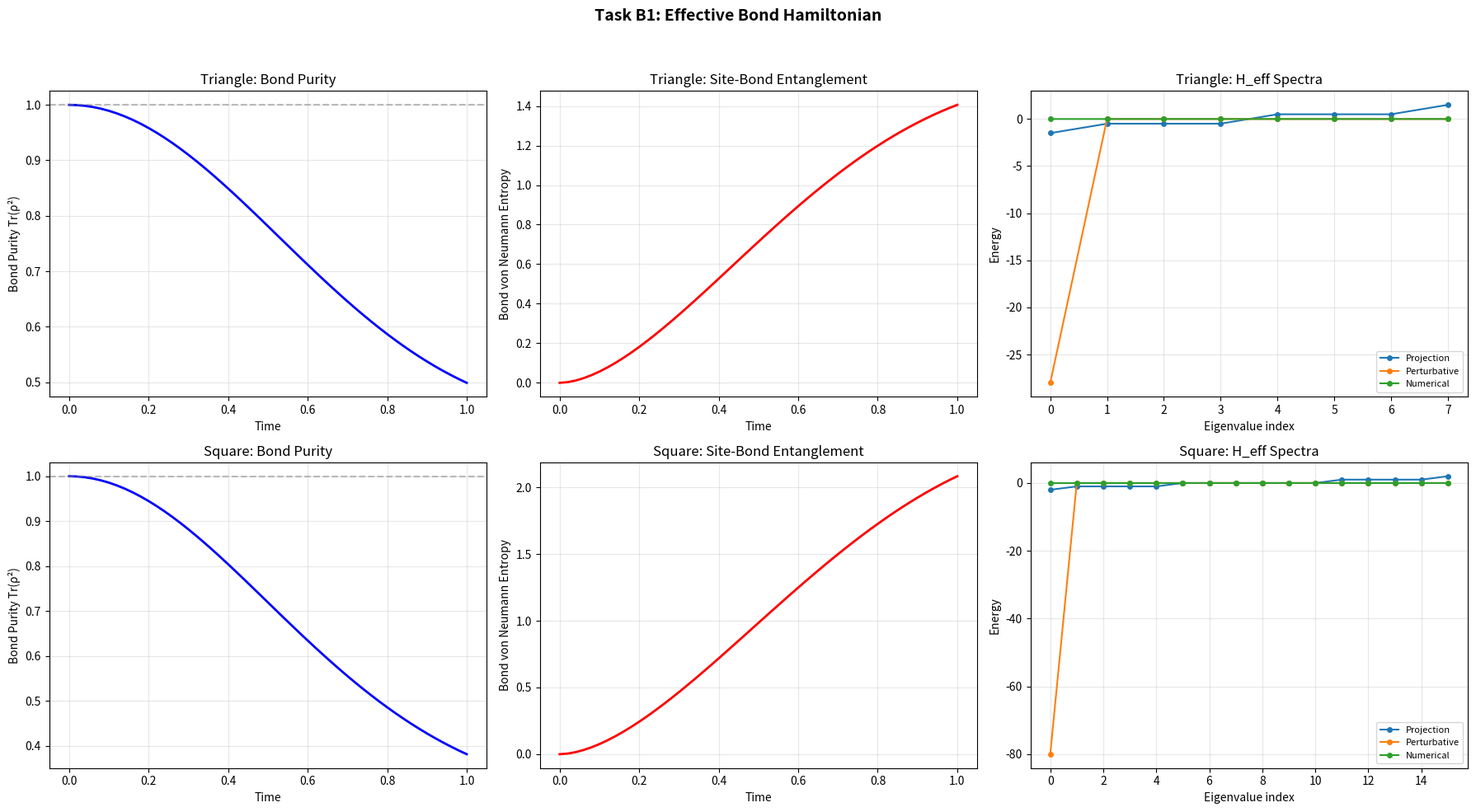

The matplotlib source for this figure: (Note: this script raises an exception after producing the figure.)
"""
Task B1: Effective Bond Hamiltonian
====================================

Goal: Derive the Hamiltonian governing bond-only dynamics by
tracing out site degrees of freedom.

Key physics question: When two bonds share a site, the site 
mediates an effective bond-bond interaction. Do these mediated
interactions produce PLAQUETTE TERMS (products around closed loops)?

If yes → lattice gauge theory action emerges from echo dynamics.

Method:
1. Build full H on a small lattice (sites + bonds)
2. Project onto a reference site state sector
3. Use 2nd-order perturbation theory for effective bond-bond couplings
4. Also: direct numerical evolution approach
5. Decompose H_eff into local terms and check for plaquette structure
"""

import numpy as np
from scipy.linalg import expm, logm
from itertools import product as iprod
import matplotlib.pyplot as plt

np.set_printoptions(precision=6, suppress=True, linewidth=120)


# ============================================================
# Lattice infrastructure (streamlined from echo_model_v2)
# ============================================================

class EchoLattice:
    """
    Quantum lattice with sites on vertices and bonds on edges.
    Handles Hilbert space bookkeeping and operator embedding.
    """
    
    def __init__(self, n_sites, edges, d_B=2):
        self.n_sites = n_sites
        self.edges = edges
        self.n_bonds = len(edges)
        self.d_B = d_B
        
        # Adjacency
        self.neighbors = {i: [] for i in range(n_sites)}
        self.edge_index = {}
        for idx, (i, j) in enumerate(edges):
            self.neighbors[i].append(j)
            self.neighbors[j].append(i)
            self.edge_index[(i, j)] = idx
            self.edge_index[(j, i)] = idx
        
        # Dimensions: [site_0, site_1, ..., bond_0, bond_1, ...]
        self.d_site = 2
        self.dims = [self.d_site] * n_sites + [d_B] * self.n_bonds
        self.n_subsystems = len(self.dims)
        self.total_dim = int(np.prod(self.dims))
        
        # Precompute strides for fast index manipulation
        self.strides = np.ones(self.n_subsystems, dtype=int)
        for k in range(self.n_subsystems - 2, -1, -1):
            self.strides[k] = self.strides[k + 1] * self.dims[k + 1]
        
        # Subsystem indices
        self.site_idx = list(range(n_sites))
        self.bond_idx = list(range(n_sites, n_sites + self.n_bonds))
        
        # Dimensions of site and bond sectors
        self.d_sites_total = 2**n_sites
        self.d_bonds_total = d_B**self.n_bonds
        
        print(f"Lattice: {n_sites} sites, {self.n_bonds} bonds (d_B={d_B})")
        print(f"  Site space: {self.d_sites_total}, Bond space: {self.d_bonds_total}")
        print(f"  Total: {self.total_dim}")
    
    def _flat_index(self, config):
        """Convert subsystem configuration tuple to flat index."""
        return sum(c * s for c, s in zip(config, self.strides))
    
    def _embed_operator(self, op, subsystem_indices):
        """Embed a local operator into the full Hilbert space."""
        D = self.total_dim
        n = self.n_subsystems
        
        d_local = int(np.prod([self.dims[i] for i in subsystem_indices]))
        other_indices = [i for i in range(n) if i not in subsystem_indices]
        
        full_op = np.zeros((D, D), dtype=complex)
        
        local_dims = [self.dims[i] for i in subsystem_indices]
        other_dims = [self.dims[i] for i in other_indices]
        
        for other_config in iprod(*[range(d) for d in other_dims]):
            for local_bra in iprod(*[range(d) for d in local_dims]):
                for local_ket in iprod(*[range(d) for d in local_dims]):
                    flat_bra = 0
                    flat_ket = 0
                    for k, idx in enumerate(subsystem_indices):
                        flat_bra += local_bra[k] * self.strides[idx]
                        flat_ket += local_ket[k] * self.strides[idx]
                    for k, idx in enumerate(other_indices):
                        flat_bra += other_config[k] * self.strides[idx]
                        flat_ket += other_config[k] * self.strides[idx]
                    
                    local_flat_bra = 0
                    local_flat_ket = 0
                    local_stride = 1
                    for k in range(len(subsystem_indices) - 1, -1, -1):
                        local_flat_bra += local_bra[k] * local_stride
                        local_flat_ket += local_ket[k] * local_stride
                        local_stride *= local_dims[k]
                    
                    full_op[flat_bra, flat_ket] += op[local_flat_bra, local_flat_ket]
        
        return full_op
    
    def build_edge_hamiltonian(self, site_a, site_b, coupling=1.0):
        """
        Build the transmission Hamiltonian for edge (site_a, site_b).
        Acts on site_a ⊗ bond_{ab} ⊗ site_b in full space.
        """
        d_B = self.d_B
        bond_num = self.edge_index[(site_a, site_b)]
        
        sx = np.array([[0, 1], [1, 0]], dtype=complex)
        sy = np.array([[0, -1j], [1j, 0]], dtype=complex)
        sz = np.array([[1, 0], [0, -1]], dtype=complex)
        
        # Bond operators (spin-(d_B-1)/2)
        if d_B == 2:
            Bx, By, Bz = sx.copy(), sy.copy(), sz.copy()
        else:
            s = (d_B - 1) / 2.0
            Bx = np.zeros((d_B, d_B), dtype=complex)
            By = np.zeros((d_B, d_B), dtype=complex)
            Bz = np.zeros((d_B, d_B), dtype=complex)
            for m_idx in range(d_B):
                m = s - m_idx
                if m_idx + 1 < d_B:
                    mp = m - 1
                    coeff = np.sqrt(s*(s+1) - m*mp) * 0.5
                    Bx[m_idx, m_idx+1] = coeff
                    Bx[m_idx+1, m_idx] = coeff
                    By[m_idx, m_idx+1] = -1j * coeff
                    By[m_idx+1, m_idx] = 1j * coeff
                Bz[m_idx, m_idx] = m
        
        # H = σ_x⊗B_x⊗σ_x + σ_y⊗B_y⊗σ_y + σ_z⊗B_z⊗σ_z
        d_local = 2 * d_B * 2
        H_local = (np.kron(np.kron(sx, Bx), sx) +
                   np.kron(np.kron(sy, By), sy) +
                   np.kron(np.kron(sz, Bz), sz))
        
        H_local *= coupling
        
        subsystems = [site_a, self.n_sites + bond_num, site_b]
        return self._embed_operator(H_local, subsystems)
    
    def build_full_hamiltonian(self, coupling=1.0):
        """Sum of edge Hamiltonians over all edges."""
        H = np.zeros((self.total_dim, self.total_dim), dtype=complex)
        for (i, j) in self.edges:
            H += self.build_edge_hamiltonian(i, j, coupling)
        return H
    
    def partial_trace_sites(self, rho_full):
        """
        Trace out ALL site degrees of freedom, leaving bond-only density matrix.
        rho_full: full density matrix (total_dim × total_dim)
        Returns: bond density matrix (d_bonds_total × d_bonds_total)
        """
        d_s = self.d_sites_total
        d_b = self.d_bonds_total
        
        # Reshape: the full space is organized as sites ⊗ bonds
        # We need to carefully handle the index ordering
        # Our convention: dims = [site_0, ..., site_{N-1}, bond_0, ..., bond_{M-1}]
        # So the natural tensor product IS sites_first ⊗ bonds
        
        # Reshape to (d_sites, d_bonds, d_sites, d_bonds)
        rho_tensor = rho_full.reshape(d_s, d_b, d_s, d_b)
        
        # Trace over sites: sum over site indices
        rho_bonds = np.trace(rho_tensor, axis1=0, axis2=2)
        
        return rho_bonds
    
    def partial_trace_bonds(self, rho_full):
        """Trace out bonds, leaving site-only density matrix."""
        d_s = self.d_sites_total
        d_b = self.d_bonds_total
        rho_tensor = rho_full.reshape(d_s, d_b, d_s, d_b)
        rho_sites = np.einsum('ibjb->ij', rho_tensor)
        return rho_sites
    
    def project_sites(self, operator, site_state):
        """
        Project a full-space operator onto a fixed site state.
        |ψ_sites⟩⟨ψ_sites| ⊗ I_bonds  ·  O  ·  |ψ_sites⟩⟨ψ_sites| ⊗ I_bonds
        
        Returns: d_bonds × d_bonds operator on bond space alone.
        """
        d_s = self.d_sites_total
        d_b = self.d_bonds_total
        
        # site_state should be a d_sites_total vector
        assert len(site_state) == d_s
        
        # Reshape operator
        O_tensor = operator.reshape(d_s, d_b, d_s, d_b)
        
        # Project: H_eff[b1, b2] = Σ_{s1,s2} ψ*_{s1} O[s1,b1,s2,b2] ψ_{s2}
        H_eff = np.einsum('i,iajb,j->ab', site_state.conj(), O_tensor, site_state)
        
        return H_eff


# ============================================================
# Pauli basis decomposition for bond operators
# ============================================================

def pauli_basis(n_qubits):
    """Generate the n-qubit Pauli basis."""
    I = np.eye(2, dtype=complex)
    sx = np.array([[0, 1], [1, 0]], dtype=complex)
    sy = np.array([[0, -1j], [1j, 0]], dtype=complex)
    sz = np.array([[1, 0], [0, -1]], dtype=complex)
    single = [I, sx, sy, sz]
    labels_single = ['I', 'X', 'Y', 'Z']
    
    basis = []
    labels = []
    for indices in iprod(range(4), repeat=n_qubits):
        op = single[indices[0]]
        lab = labels_single[indices[0]]
        for k in range(1, n_qubits):
            op = np.kron(op, single[indices[k]])
            lab += labels_single[indices[k]]
        basis.append(op)
        labels.append(lab)
    
    return basis, labels


def decompose_in_pauli(H, n_qubits):
    """Decompose operator in Pauli basis. Returns {label: coefficient}."""
    basis, labels = pauli_basis(n_qubits)
    d = 2**n_qubits
    coeffs = {}
    for op, lab in zip(basis, labels):
        c = np.trace(H @ op) / d
        if abs(c) > 1e-10:
            coeffs[lab] = c
    return coeffs


def hamming_weight(label):
    """Count non-identity factors in a Pauli string."""
    return sum(1 for c in label if c != 'I')


# ============================================================
# Generalized basis decomposition for d_B > 2
# ============================================================

def gell_mann_basis(d):
    """Generalized Gell-Mann matrices for su(d), plus identity."""
    basis = [np.eye(d, dtype=complex)]  # Identity
    labels = ['I']
    
    # Symmetric off-diagonal
    for j in range(d):
        for k in range(j+1, d):
            M = np.zeros((d, d), dtype=complex)
            M[j, k] = 1
            M[k, j] = 1
            basis.append(M)
            labels.append(f'S{j}{k}')
    
    # Antisymmetric off-diagonal
    for j in range(d):
        for k in range(j+1, d):
            M = np.zeros((d, d), dtype=complex)
            M[j, k] = -1j
            M[k, j] = 1j
            basis.append(M)
            labels.append(f'A{j}{k}')
    
    # Diagonal
    for l in range(1, d):
        M = np.zeros((d, d), dtype=complex)
        for j in range(l):
            M[j, j] = 1
        M[l, l] = -l
        M *= np.sqrt(2.0 / (l * (l + 1)))
        basis.append(M)
        labels.append(f'D{l}')
    
    return basis, labels


def decompose_bond_operator(H_bonds, d_B, n_bonds):
    """
    Decompose a bond-space operator into tensor products of 
    single-bond operators.
    """
    if d_B == 2:
        return decompose_in_pauli(H_bonds, n_bonds)
    
    # For d_B > 2, use generalized Gell-Mann basis on each bond
    single_basis, single_labels = gell_mann_basis(d_B)
    d_total = d_B**n_bonds
    
    coeffs = {}
    for indices in iprod(range(len(single_basis)), repeat=n_bonds):
        op = single_basis[indices[0]]
        lab = single_labels[indices[0]]
        for k in range(1, n_bonds):
            op = np.kron(op, single_basis[indices[k]])
            lab += '⊗' + single_labels[indices[k]]
        
        c = np.trace(H_bonds @ op) / d_total
        if abs(c) > 1e-10:
            coeffs[lab] = c
    
    return coeffs


def operator_locality(label, separator='⊗'):
    """Count how many factors are non-identity."""
    if separator in label:
        parts = label.split(separator)
    else:
        parts = list(label)
    return sum(1 for p in parts if p != 'I')


# ============================================================
# METHOD 1: Direct projection onto site ground state
# ============================================================

def method_projection(lattice, coupling=0.5):
    """
    Project the full Hamiltonian onto a fixed site sector.
    
    H_eff = ⟨ψ_sites| H |ψ_sites⟩  (operator on bond space)
    
    This is zeroth-order: just the "classical" bond Hamiltonian
    for fixed site configuration.
    """
    print(f"\n{'='*60}")
    print(f"METHOD 1: Direct Projection (zeroth order)")
    print(f"{'='*60}")
    
    H_full = lattice.build_full_hamiltonian(coupling)
    
    # Try several site reference states
    d_s = lattice.d_sites_total
    
    results = {}
    
    # All-zero state
    psi_0 = np.zeros(d_s, dtype=complex)
    psi_0[0] = 1.0
    H_eff_0 = lattice.project_sites(H_full, psi_0)
    results['|00...0⟩'] = H_eff_0
    
    # All-one state  
    psi_1 = np.zeros(d_s, dtype=complex)
    psi_1[-1] = 1.0
    H_eff_1 = lattice.project_sites(H_full, psi_1)
    results['|11...1⟩'] = H_eff_1
    
    # Equal superposition
    psi_plus = np.ones(d_s, dtype=complex) / np.sqrt(d_s)
    H_eff_plus = lattice.project_sites(H_full, psi_plus)
    results['|+...+⟩'] = H_eff_plus
    
    # Random state
    np.random.seed(42)
    psi_rand = np.random.randn(d_s) + 1j * np.random.randn(d_s)
    psi_rand /= np.linalg.norm(psi_rand)
    H_eff_rand = lattice.project_sites(H_full, psi_rand)
    results['random'] = H_eff_rand
    
    for name, H_eff in results.items():
        print(f"\n  Site state: {name}")
        print(f"  H_eff norm: {np.linalg.norm(H_eff):.6f}")
        print(f"  H_eff is Hermitian: {np.allclose(H_eff, H_eff.conj().T)}")
        
        # Spectrum
        evals = np.linalg.eigvalsh(H_eff)
        print(f"  Spectrum: [{evals[0]:.4f}, ..., {evals[-1]:.4f}]")
        print(f"  Bandwidth: {evals[-1] - evals[0]:.4f}")
    
    return results


# ============================================================
# METHOD 2: Second-order perturbation theory (Schrieffer-Wolff)
# ============================================================

def method_perturbative(lattice, coupling=0.5):
    """
    Treat site-bond coupling as perturbation.
    
    H = H_0 + V where:
    H_0 = 0 (or site-only terms)
    V = Σ_edges H_{site_a, bond, site_b}  (the coupling)
    
    Second-order effective Hamiltonian on bonds:
    H_eff^(2) = P V Q (E_0 - Q H_0 Q)^{-1} Q V P
    
    where P projects onto reference site state, Q = 1-P.
    
    This generates BOND-BOND interactions mediated by virtual 
    site excitations — exactly the mechanism for plaquette terms.
    """
    print(f"\n{'='*60}")
    print(f"METHOD 2: Second-Order Perturbation Theory")
    print(f"{'='*60}")
    
    d_s = lattice.d_sites_total
    d_b = lattice.d_bonds_total
    D = lattice.total_dim
    
    # Reference site state: all zeros
    psi_sites = np.zeros(d_s, dtype=complex)
    psi_sites[0] = 1.0
    
    # Build projectors
    # P = |ψ_sites⟩⟨ψ_sites| ⊗ I_bonds
    # In matrix form over full space:
    P = np.zeros((D, D), dtype=complex)
    for b1 in range(d_b):
        for b2 in range(d_b):
            row = 0 * d_b + b1  # site index 0 (|00...0⟩)
            col = 0 * d_b + b2
            P[row, col] = 1.0  # Note: psi_sites[0]=1, rest=0
    
    Q = np.eye(D, dtype=complex) - P
    
    # Build full Hamiltonian
    H_full = lattice.build_full_hamiltonian(coupling)
    
    # Zeroth order: H_0 = 0 (no on-site energy for simplicity)
    # So (E_0 - Q H_0 Q)^{-1} = just need to handle the energy denominators
    
    # For H_0 = 0, the resolvent is ill-defined (all energies degenerate)
    # Instead, use a small site energy to break degeneracy
    
    # Add a site field: H_0 = Δ Σ_i σ_z^(i) on sites
    Delta = 2.0  # energy gap for site excitations
    H_site = np.zeros((D, D), dtype=complex)
    sz = np.array([[1, 0], [0, -1]], dtype=complex)
    for i in range(lattice.n_sites):
        H_site += Delta * lattice._embed_operator(sz, [i])
    
    # Now H = H_0 + V where H_0 = H_site, V = H_full (the coupling)
    # E_0 = ground state energy of H_0 in site sector = -N*Delta (all spins up = |0⟩)
    E_0 = -lattice.n_sites * Delta
    
    # Q H_0 Q
    QH0Q = Q @ H_site @ Q
    
    # Resolvent: (E_0 - Q H_0 Q)^{-1} restricted to Q subspace
    # Add small regularization
    reg = 1e-10
    resolvent_matrix = E_0 * Q - QH0Q
    # Only invert in Q subspace
    evals_r, evecs_r = np.linalg.eigh(resolvent_matrix)
    # Zero eigenvalues correspond to P subspace — skip those
    resolvent = np.zeros((D, D), dtype=complex)
    for i in range(D):
        if abs(evals_r[i]) > reg:
            resolvent += (1.0 / evals_r[i]) * np.outer(evecs_r[:, i], evecs_r[:, i].conj())
    
    # V = coupling Hamiltonian
    V = H_full
    
    # First order: H_eff^(1) = P V P (projected on bonds)
    H_eff_1_full = P @ V @ P
    # Extract bond-only part
    H_eff_1 = H_eff_1_full[:d_b, :d_b]  # top-left block (site=|0...0⟩)
    
    # Second order: H_eff^(2) = P V Q resolvent Q V P
    QVP = Q @ V @ P
    H_eff_2_full = P @ V @ resolvent @ V @ P
    H_eff_2 = H_eff_2_full[:d_b, :d_b]
    
    # Make Hermitian (numerical noise)
    H_eff_1 = (H_eff_1 + H_eff_1.conj().T) / 2.0
    H_eff_2 = (H_eff_2 + H_eff_2.conj().T) / 2.0
    
    print(f"\n  First-order H_eff norm: {np.linalg.norm(H_eff_1):.6f}")
    print(f"  Second-order H_eff norm: {np.linalg.norm(H_eff_2):.6f}")
    
    H_eff_total = H_eff_1 + H_eff_2
    print(f"  Total (1st+2nd) norm: {np.linalg.norm(H_eff_total):.6f}")
    
    return H_eff_1, H_eff_2, H_eff_total


# ============================================================
# METHOD 3: Numerical evolution + bond state tomography
# ============================================================

def method_numerical_evolution(lattice, coupling=0.5, t_max=2.0, n_steps=20):
    """
    Evolve the full system, trace out sites at each step, 
    and extract the effective bond dynamics.
    
    If bonds evolve under some H_eff, then:
    ρ_bonds(t) = e^{-iH_eff t} ρ_bonds(0) e^{iH_eff t}
    
    We can extract H_eff by fitting the short-time evolution.
    """
    print(f"\n{'='*60}")
    print(f"METHOD 3: Numerical Evolution + Tomography")
    print(f"{'='*60}")
    
    H_full = lattice.build_full_hamiltonian(coupling)
    d_b = lattice.d_bonds_total
    
    # Initial state: sites in |0...0⟩, bonds in a known state
    # Use several initial bond states to overdetermine H_eff
    
    dt = t_max / n_steps
    U_dt = expm(-1j * dt * H_full)
    
    # Strategy: for small dt, 
    # ρ_bonds(dt) ≈ ρ_bonds(0) - i dt [H_eff, ρ_bonds(0)]
    # So: dρ/dt|_{t=0} = -i [H_eff, ρ_bonds(0)]
    # Given multiple initial states, we can solve for H_eff
    
    # Use computational basis states for bonds
    H_eff_estimates = []
    
    d_s = lattice.d_sites_total
    D = lattice.total_dim
    
    for bond_init_idx in range(min(d_b, 6)):  # Try several initial bond states
        # Full initial state: |0...0⟩_sites ⊗ |k⟩_bonds
        psi_init = np.zeros(D, dtype=complex)
        psi_init[0 * d_b + bond_init_idx] = 1.0  # site=|0...0⟩, bond=|k⟩
        
        # Evolve one small step
        psi_dt = U_dt @ psi_init
        
        # Get bond density matrices
        rho_0 = lattice.partial_trace_sites(np.outer(psi_init, psi_init.conj()))
        rho_dt = lattice.partial_trace_sites(np.outer(psi_dt, psi_dt.conj()))
        
        # Finite difference
        drho = (rho_dt - rho_0) / dt
        
        # drho ≈ -i[H_eff, rho_0] + dissipative terms
        # For pure bond state |k⟩⟨k|: [H_eff, |k⟩⟨k|] gives off-diagonal info
        # H_eff[m,k] for m≠k can be extracted from drho[m,k]
        
    # Better approach: use the full time series for ONE state
    # and fit with matrix logarithm
    
    print(f"\n  Evolving from |0...0⟩_sites ⊗ |0...0⟩_bonds")
    psi = np.zeros(D, dtype=complex)
    psi[0] = 1.0
    
    rho_bonds_series = []
    times = []
    for step in range(n_steps + 1):
        t = step * dt
        rho_full = np.outer(psi, psi.conj())
        rho_bonds = lattice.partial_trace_sites(rho_full)
        rho_bonds_series.append(rho_bonds)
        times.append(t)
        
        if step < n_steps:
            psi = U_dt @ psi
    
    # Check: is the bond evolution approximately unitary?
    # If so, Tr(ρ²) should stay near 1
    purities = [np.trace(rho @ rho).real for rho in rho_bonds_series]
    print(f"  Bond purity over time: {purities[0]:.4f} → {purities[-1]:.4f}")
    print(f"  (1.0 = unitary, <1 = dissipative)")
    
    # Entropies
    entropies = []
    for rho in rho_bonds_series:
        evals = np.linalg.eigvalsh(rho)
        evals = evals[evals > 1e-15]
        entropies.append(-np.sum(evals * np.log2(np.clip(evals, 1e-15, 1))))
    
    print(f"  Bond entropy: {entropies[0]:.4f} → {entropies[-1]:.4f}")
    
    # Extract effective H from short-time evolution
    # Use first few time steps where purity is still high
    rho_0 = rho_bonds_series[0]
    rho_1 = rho_bonds_series[1]
    
    # drho/dt ≈ -i[H_eff, rho_0] at t=0
    drho = (rho_1 - rho_0) / dt
    
    # For rho_0 = |0⟩⟨0| (pure state), this gives:
    # H_eff[m,0] = i * drho[m,0] for m≠0 (off-diagonal)
    # But diagonal requires more work
    
    print(f"\n  Short-time bond evolution (drho/dt at t=0):")
    print(f"  ||drho/dt|| = {np.linalg.norm(drho):.6f}")
    
    # Extract H_eff by fitting: find H such that -i[H, ρ₀] ≈ dρ/dt
    # Vectorize and solve least squares
    d = d_b
    
    # -i[H, ρ] = -i(Hρ - ρH)
    # vec(-i[H,ρ]) = -i(I⊗H - H^T⊗I) vec(ρ)
    # This is a linear equation in the entries of H
    
    # Use multiple initial states for better conditioning
    A_rows = []
    b_rows = []
    
    for bond_k in range(min(d_b, d_b)):  # All computational basis states
        psi_init = np.zeros(D, dtype=complex)
        psi_init[0 * d_b + bond_k] = 1.0
        
        psi_dt = U_dt @ psi_init
        rho_0_k = lattice.partial_trace_sites(np.outer(psi_init, psi_init.conj()))
        rho_1_k = lattice.partial_trace_sites(np.outer(psi_dt, psi_dt.conj()))
        drho_k = (rho_1_k - rho_0_k) / dt
        
        # Build the linear system for H_eff
        # drho = -i(H_eff @ rho - rho @ H_eff)
        for m in range(d):
            for n in range(d):
                row = np.zeros(d*d, dtype=complex)
                for p in range(d):
                    # H[m,p] * rho[p,n]
                    row[m*d + p] += -1j * rho_0_k[p, n]
                    # -rho[m,p] * H[p,n]
                    row[p*d + n] += 1j * rho_0_k[m, p]
                A_rows.append(row)
                b_rows.append(drho_k[m, n])
    
    A = np.array(A_rows)
    b = np.array(b_rows)
    
    # Solve least squares
    H_eff_vec, residuals, rank, sv = np.linalg.lstsq(A, b, rcond=None)
    H_eff_num = H_eff_vec.reshape(d, d)
    
    # Make Hermitian
    H_eff_num = (H_eff_num + H_eff_num.conj().T) / 2.0
    
    print(f"\n  Extracted H_eff (numerical):")
    print(f"  ||H_eff|| = {np.linalg.norm(H_eff_num):.6f}")
    print(f"  Is Hermitian: {np.allclose(H_eff_num, H_eff_num.conj().T)}")
    
    # Spectrum
    evals = np.linalg.eigvalsh(H_eff_num)
    print(f"  Spectrum: {evals}")
    
    return H_eff_num, times, purities, entropies


# ============================================================
# ANALYSIS: Decompose H_eff and look for plaquette terms
# ============================================================

def analyze_bond_hamiltonian(H_eff, lattice):
    """
    Decompose H_eff into single-bond, two-bond, and higher terms.
    Check for plaquette (loop) structure.
    """
    print(f"\n{'='*60}")
    print(f"BOND HAMILTONIAN STRUCTURE ANALYSIS")
    print(f"{'='*60}")
    
    d_B = lattice.d_B
    n_bonds = lattice.n_bonds
    
    if d_B == 2:
        coeffs = decompose_in_pauli(H_eff, n_bonds)
        
        # Organize by locality
        by_weight = {}
        for label, c in sorted(coeffs.items(), key=lambda x: -abs(x[1])):
            w = hamming_weight(label)
            if w not in by_weight:
                by_weight[w] = []
            by_weight[w].append((label, c))
        
        total_weight = sum(abs(c)**2 for c in coeffs.values())
        
        for w in sorted(by_weight.keys()):
            terms = by_weight[w]
            weight_sum = sum(abs(c)**2 for _, c in terms)
            pct = 100 * weight_sum / total_weight if total_weight > 0 else 0
            
            label_map = {0: 'Identity', 1: 'Single-bond', 2: 'Two-bond (nearest?)', 
                        3: 'Three-bond', 4: 'Four-bond (plaquette?)'}
            print(f"\n  Weight {w} ({label_map.get(w, f'{w}-body')}): "
                  f"{len(terms)} terms, {pct:.1f}% of total weight")
            
            # Show top terms
            sorted_terms = sorted(terms, key=lambda x: -abs(x[1]))
            for label, c in sorted_terms[:5]:
                # Identify which bonds are involved
                active_bonds = [i for i, ch in enumerate(label) if ch != 'I']
                bond_edges = [lattice.edges[i] for i in active_bonds] if active_bonds else []
                print(f"    {label}: {c.real:+.6f} {'+' if c.imag >= 0 else ''}{c.imag:.6f}i"
                      f"  (bonds: {active_bonds}, edges: {bond_edges})")
            if len(sorted_terms) > 5:
                print(f"    ... and {len(sorted_terms)-5} more")
        
        # Check for plaquette structure specifically
        print(f"\n  --- PLAQUETTE CHECK ---")
        check_plaquette_terms(coeffs, lattice)
    
    else:
        coeffs = decompose_bond_operator(H_eff, d_B, n_bonds)
        print(f"  Total terms: {len(coeffs)}")
        
        # Organize by locality
        by_weight = {}
        for label, c in coeffs.items():
            w = operator_locality(label)
            if w not in by_weight:
                by_weight[w] = []
            by_weight[w].append((label, c))
        
        for w in sorted(by_weight.keys()):
            terms = by_weight[w]
            print(f"\n  Weight {w}: {len(terms)} terms")
            sorted_terms = sorted(terms, key=lambda x: -abs(x[1]))
            for label, c in sorted_terms[:3]:
                print(f"    {label}: {abs(c):.6f}")
    
    return coeffs


def check_plaquette_terms(coeffs, lattice):
    """
    Check if two-bond terms connect bonds that share a vertex,
    and if higher-order terms form loops (plaquettes).
    """
    n_bonds = lattice.n_bonds
    
    # Build bond adjacency: two bonds are adjacent if they share a site
    bond_adjacent = {}
    for b1 in range(n_bonds):
        e1 = set(lattice.edges[b1])
        for b2 in range(b1+1, n_bonds):
            e2 = set(lattice.edges[b2])
            shared = e1 & e2
            if shared:
                bond_adjacent[(b1, b2)] = shared
    
    print(f"  Bond adjacency (shared sites):")
    for (b1, b2), shared in bond_adjacent.items():
        print(f"    Bond {b1} ({lattice.edges[b1]}) -- Bond {b2} ({lattice.edges[b2]})"
              f" share site(s) {shared}")
    
    # Check if two-bond terms in H_eff correspond to adjacent bonds
    two_body_terms = {lab: c for lab, c in coeffs.items() if hamming_weight(lab) == 2}
    
    n_adjacent = 0
    n_nonadjacent = 0
    for label, c in two_body_terms.items():
        active = [i for i, ch in enumerate(label) if ch != 'I']
        if len(active) == 2:
            b1, b2 = active
            if (min(b1,b2), max(b1,b2)) in bond_adjacent:
                n_adjacent += 1
            else:
                n_nonadjacent += 1
    
    print(f"\n  Two-bond terms: {n_adjacent} adjacent, {n_nonadjacent} non-adjacent")
    if n_adjacent > 0 and n_nonadjacent == 0:
        print(f"  → ALL two-bond terms connect adjacent bonds (share a site)")
        print(f"  → This is nearest-neighbor coupling on the bond graph!")
    
    # Check for loops: in a square lattice, 4-bond terms around a plaquette
    # For triangle, 3-bond terms around the triangle
    print(f"\n  Looking for loop terms...")
    for w in range(3, n_bonds+1):
        w_terms = {lab: c for lab, c in coeffs.items() if hamming_weight(lab) == w}
        if w_terms:
            for label, c in sorted(w_terms.items(), key=lambda x: -abs(x[1]))[:3]:
                active = [i for i, ch in enumerate(label) if ch != 'I']
                edges_in_term = [lattice.edges[i] for i in active]
                
                # Check if these edges form a loop
                all_sites = set()
                for e in edges_in_term:
                    all_sites.update(e)
                
                # A loop: each site appears exactly twice
                site_count = {}
                for e in edges_in_term:
                    for s in e:
                        site_count[s] = site_count.get(s, 0) + 1
                
                is_loop = all(v == 2 for v in site_count.values()) and len(site_count) == w
                
                print(f"    {w}-bond term: bonds {active}, edges {edges_in_term}"
                      f" |c|={abs(c):.6f} {'← LOOP!' if is_loop else ''}")


# ============================================================
# EXPERIMENTS
# ============================================================

def experiment_triangle(d_B=2):
    """Triangle graph: simplest system with a loop."""
    print(f"\n{'='*70}")
    print(f"EXPERIMENT: TRIANGLE GRAPH (3 sites, 3 bonds, d_B={d_B})")
    print(f"{'='*70}")
    print(f"This is the simplest system with a plaquette (the triangle itself).")
    
    edges = [(0, 1), (1, 2), (0, 2)]
    lattice = EchoLattice(3, edges, d_B=d_B)
    
    # Method 1: Direct projection
    proj_results = method_projection(lattice, coupling=0.5)
    
    # Method 2: Perturbative
    H1, H2, H_total_pert = method_perturbative(lattice, coupling=0.5)
    
    # Method 3: Numerical
    H_eff_num, times, purities, entropies = method_numerical_evolution(
        lattice, coupling=0.3, t_max=1.0, n_steps=50)
    
    # Analyze all three
    print(f"\n\n--- Analyzing PROJECTION H_eff ---")
    analyze_bond_hamiltonian(proj_results['|00...0⟩'], lattice)
    
    print(f"\n\n--- Analyzing PERTURBATIVE H_eff (2nd order) ---")
    analyze_bond_hamiltonian(H_total_pert, lattice)
    
    print(f"\n\n--- Analyzing NUMERICAL H_eff ---")
    analyze_bond_hamiltonian(H_eff_num, lattice)
    
    return lattice, proj_results, H_total_pert, H_eff_num, times, purities, entropies


def experiment_square(d_B=2):
    """Square graph: 4 sites, 4 bonds, one plaquette."""
    print(f"\n{'='*70}")
    print(f"EXPERIMENT: SQUARE GRAPH (4 sites, 4 bonds, d_B={d_B})")
    print(f"{'='*70}")
    print(f"The square has exactly one plaquette — the canonical lattice gauge object.")
    
    edges = [(0, 1), (1, 2), (2, 3), (0, 3)]
    lattice = EchoLattice(4, edges, d_B=d_B)
    
    # Method 1
    proj_results = method_projection(lattice, coupling=0.5)
    
    # Method 2
    H1, H2, H_total_pert = method_perturbative(lattice, coupling=0.5)
    
    # Method 3
    H_eff_num, times, purities, entropies = method_numerical_evolution(
        lattice, coupling=0.3, t_max=1.0, n_steps=50)
    
    print(f"\n\n--- Analyzing PROJECTION H_eff ---")
    analyze_bond_hamiltonian(proj_results['|00...0⟩'], lattice)
    
    print(f"\n\n--- Analyzing PERTURBATIVE H_eff (2nd order) ---")
    analyze_bond_hamiltonian(H_total_pert, lattice)
    
    print(f"\n\n--- Analyzing NUMERICAL H_eff ---")
    analyze_bond_hamiltonian(H_eff_num, lattice)
    
    return lattice, proj_results, H_total_pert, H_eff_num, times, purities, entropies


# ============================================================
# MAIN
# ============================================================

if __name__ == '__main__':
    np.random.seed(42)
    
    # Triangle
    (lat_tri, proj_tri, pert_tri, num_tri, 
     times_tri, pur_tri, ent_tri) = experiment_triangle(d_B=2)
    
    # Square
    (lat_sq, proj_sq, pert_sq, num_sq,
     times_sq, pur_sq, ent_sq) = experiment_square(d_B=2)
    
    # ---- VISUALIZATION ----
    fig, axes = plt.subplots(2, 3, figsize=(18, 10))
    
    # Row 1: Triangle
    ax = axes[0, 0]
    ax.plot(times_tri, pur_tri, 'b-', linewidth=2)
    ax.set_xlabel('Time')
    ax.set_ylabel('Bond Purity Tr(ρ²)')
    ax.set_title('Triangle: Bond Purity')
    ax.axhline(y=1.0, color='gray', linestyle='--', alpha=0.5)
    ax.grid(True, alpha=0.3)
    
    ax = axes[0, 1]
    ax.plot(times_tri, ent_tri, 'r-', linewidth=2)
    ax.set_xlabel('Time')
    ax.set_ylabel('Bond von Neumann Entropy')
    ax.set_title('Triangle: Site-Bond Entanglement')
    ax.grid(True, alpha=0.3)
    
    ax = axes[0, 2]
    # Spectrum comparison
    methods = ['Projection', 'Perturbative', 'Numerical']
    H_effs = [proj_tri['|00...0⟩'], pert_tri, num_tri]
    for i, (name, H) in enumerate(zip(methods, H_effs)):
        evals = np.sort(np.linalg.eigvalsh(H))
        ax.plot(range(len(evals)), evals, 'o-', label=name, markersize=4)
    ax.set_xlabel('Eigenvalue index')
    ax.set_ylabel('Energy')
    ax.set_title('Triangle: H_eff Spectra')
    ax.legend(fontsize=8)
    ax.grid(True, alpha=0.3)
    
    # Row 2: Square
    ax = axes[1, 0]
    ax.plot(times_sq, pur_sq, 'b-', linewidth=2)
    ax.set_xlabel('Time')
    ax.set_ylabel('Bond Purity Tr(ρ²)')
    ax.set_title('Square: Bond Purity')
    ax.axhline(y=1.0, color='gray', linestyle='--', alpha=0.5)
    ax.grid(True, alpha=0.3)
    
    ax = axes[1, 1]
    ax.plot(times_sq, ent_sq, 'r-', linewidth=2)
    ax.set_xlabel('Time')
    ax.set_ylabel('Bond von Neumann Entropy')
    ax.set_title('Square: Site-Bond Entanglement')
    ax.grid(True, alpha=0.3)
    
    ax = axes[1, 2]
    H_effs_sq = [proj_sq['|00...0⟩'], pert_sq, num_sq]
    for i, (name, H) in enumerate(zip(methods, H_effs_sq)):
        evals = np.sort(np.linalg.eigvalsh(H))
        ax.plot(range(len(evals)), evals, 'o-', label=name, markersize=4)
    ax.set_xlabel('Eigenvalue index')
    ax.set_ylabel('Energy')
    ax.set_title('Square: H_eff Spectra')
    ax.legend(fontsize=8)
    ax.grid(True, alpha=0.3)
    
    plt.suptitle('Task B1: Effective Bond Hamiltonian', fontsize=14, fontweight='bold')
    plt.tight_layout(rect=[0, 0, 1, 0.95])
    plt.savefig('/home/claude/bond_hamiltonian_results.png', dpi=150, bbox_inches='tight')
    plt.close()
    
    print(f"\n{'='*70}")
    print(f"SUMMARY")
    print(f"{'='*70}")
